Run: headless pygame with SDL's dummy video driver; simulated clock (each Clock.tick advances the game by its frame time, no real sleeping); random seed 0; keys injected as events and as key.get_pressed() state; no mouse input.
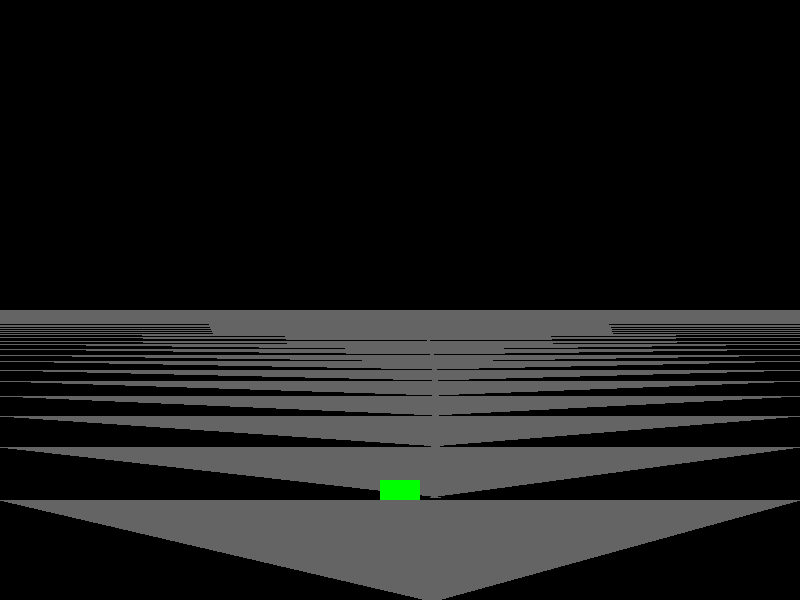
Frame 1 of 4 · flips 1–60 · no input
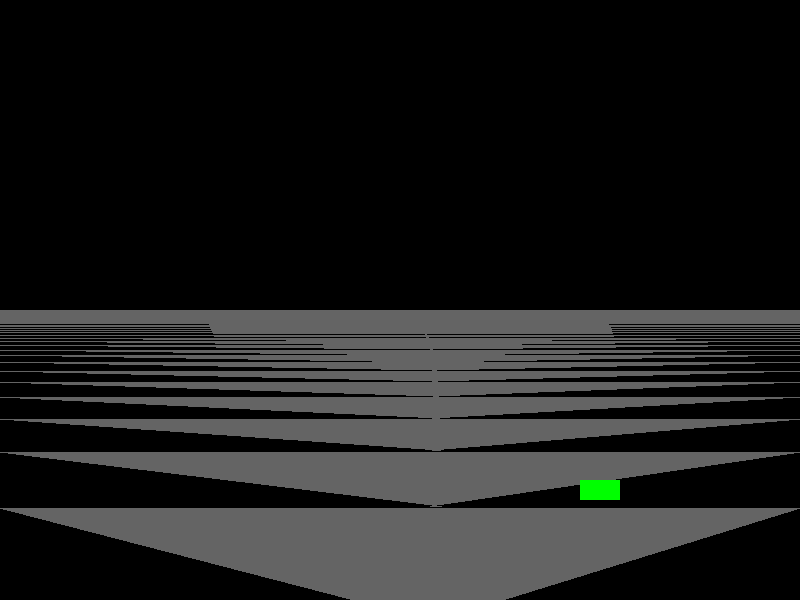
Frame 2 of 4 · flips 61–180 · tapped SPACE, RETURN · held RIGHT (→), D
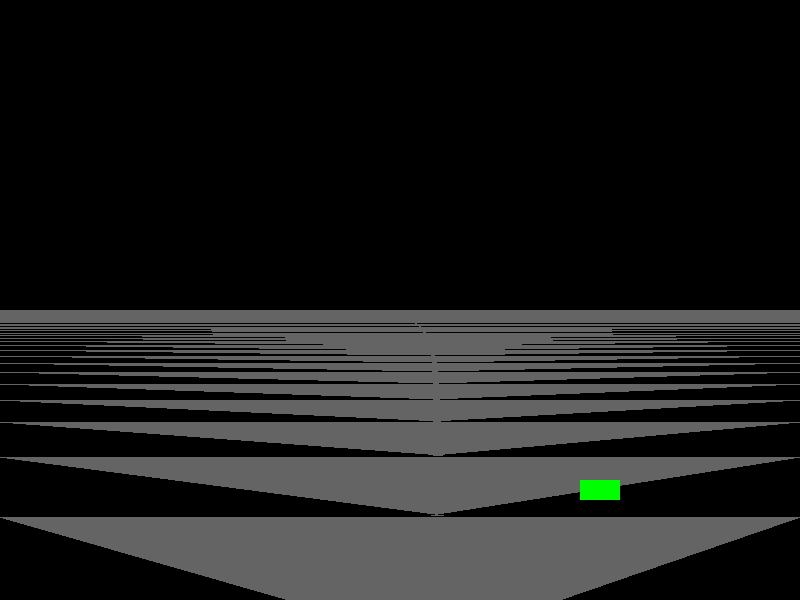
Frame 3 of 4 · flips 181–300 · held DOWN (↓), S
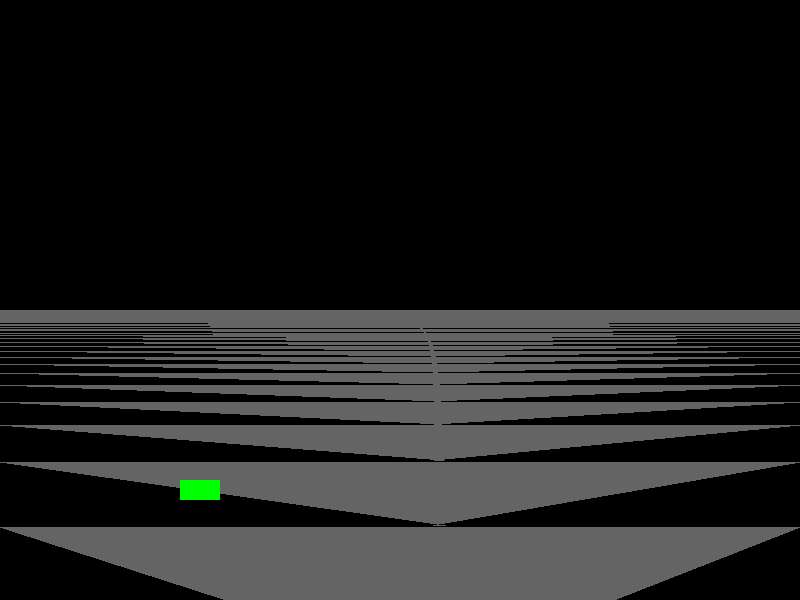
Frame 4 of 4 · flips 301–420 · held LEFT (←), A, UP (↑), W

The pygame program that drew these frames:

import pygame
import sys
import math

# Initialize pygame
pygame.init()

# Screen dimensions
SCREEN_WIDTH, SCREEN_HEIGHT = 800, 600

# Colors
BLACK = (0, 0, 0)
WHITE = (255, 255, 255)
GRAY = (100, 100, 100)
GREEN = (0, 255, 0)
RED = (255, 0, 0)

# Initialize the screen
screen = pygame.display.set_mode((SCREEN_WIDTH, SCREEN_HEIGHT))
pygame.display.set_caption("Pseudo-3D Car Racing")

# Clock for controlling the frame rate
clock = pygame.time.Clock()

# Road properties
road_width = 200
road_segments = 50
segment_length = 50
perspective_scale = 4
camera_height = 150

# Player car
car_width = 40
car_height = 20
car_x = 0  # Position on the road (-1 to 1)
car_speed = 0.02
max_car_speed = 0.05

# World
player_position = 0  # Progress along the road
road = []


def create_road():
    """Create the road segments with simple height changes."""
    segments = []
    for i in range(road_segments):
        curve = math.sin(i * 0.1) * 0.5  # A sine wave for road curvature
        hill = math.sin(i * 0.05) * 30  # A sine wave for road elevation
        segments.append({"curve": curve, "y": hill})
    return segments


def project(x, y, z):
    """Project a 3D point onto the 2D screen."""
    scale = perspective_scale / (z / segment_length)
    screen_x = SCREEN_WIDTH // 2 + int(x * scale)
    screen_y = SCREEN_HEIGHT // 2 - int((y - camera_height) * scale)
    return screen_x, screen_y, scale


def draw_road():
    """Draw the road using perspective scaling."""
    base_segment = int(player_position // segment_length)
    z_offset = player_position % segment_length
    max_z = road_segments * segment_length

    for i in range(300):
        segment_index = (base_segment + i) % road_segments
        segment = road[segment_index]

        z_start = i * segment_length - z_offset
        z_end = z_start + segment_length

        if z_start <= 0 or z_start > max_z:
            continue

        x1, y1, s1 = project(road_width * segment["curve"], segment["y"], z_start)
        x2, y2, s2 = project(road_width * segment["curve"], segment["y"], z_end)

        pygame.draw.polygon(screen, GRAY, [(0, y2), (SCREEN_WIDTH, y2), (x2, y1), (x1, y1)])


def draw_car():
    """Draw the player's car."""
    car_screen_x = SCREEN_WIDTH // 2 + int(car_x * road_width)
    car_screen_y = SCREEN_HEIGHT - 100
    pygame.draw.rect(
        screen, GREEN, (car_screen_x - car_width // 2, car_screen_y - car_height, car_width, car_height)
    )


# Create the road
road = create_road()

while True:
    for event in pygame.event.get():
        if event.type == pygame.QUIT:
            pygame.quit()
            sys.exit()

    # Player input
    keys = pygame.key.get_pressed()
    if keys[pygame.K_LEFT]:
        car_x -= car_speed
    if keys[pygame.K_RIGHT]:
        car_x += car_speed

    car_x = max(-1, min(1, car_x))  # Clamp car position on the road

    # Update world
    player_position += max_car_speed
    if player_position >= road_segments * segment_length:
        player_position -= road_segments * segment_length

    # Draw everything
    screen.fill(BLACK)
    draw_road()
    draw_car()
    pygame.display.flip()

    # Control the frame rate
    clock.tick(60)
